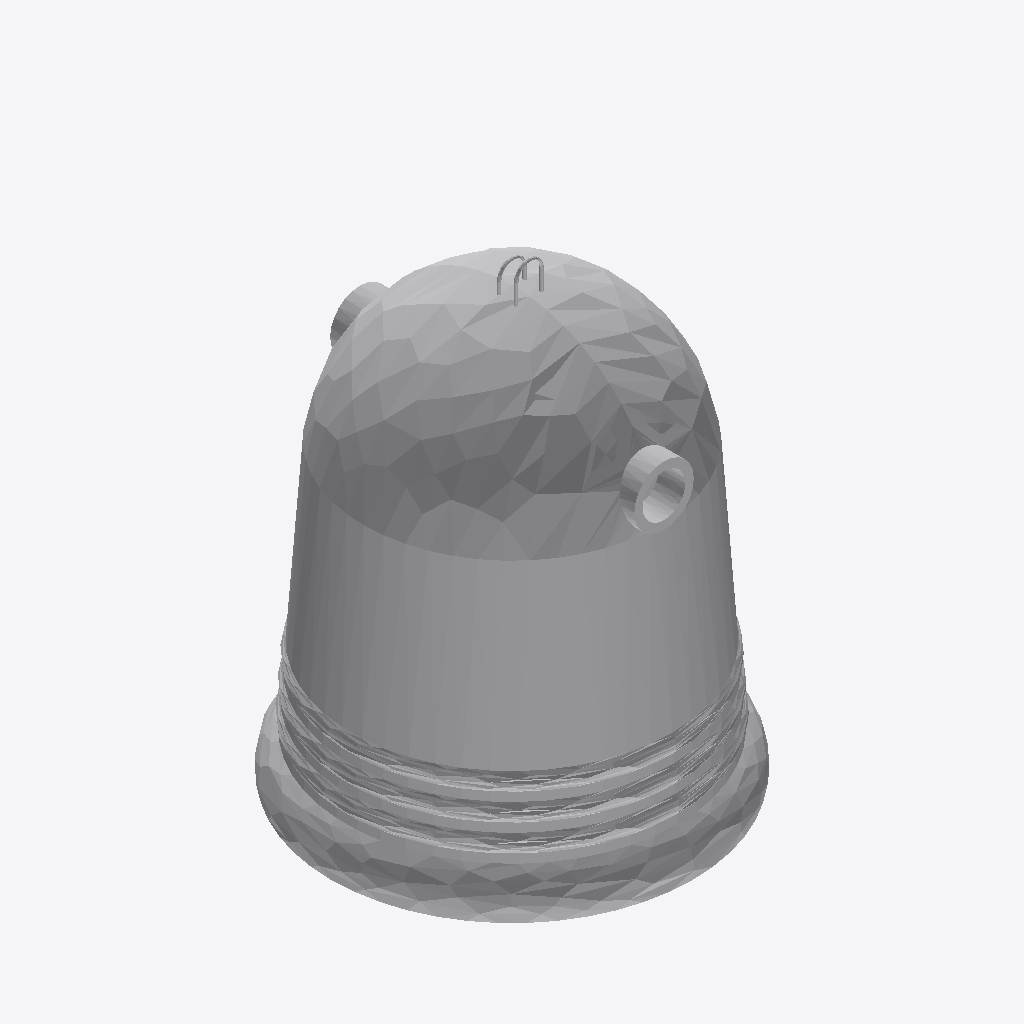
Isometric view of an IFC building model (IFC-SPF (STEP), schema IFC2X3, length unit metre), seen from the south-west, elements coloured by IFC class: 1 other element (light grey).
Extent 1.7 m × 1.7 m × 2.1 m (x, y, z). Storeys (1): Port De Barcelona at 0.00 m. Elements (1): 1 IfcFurnishingElement.

HEADER;
FILE_DESCRIPTION(('ViewDefinition [CoordinationView_V2.0]'),'2;1');
FILE_NAME('','',(''),(''),'','','');
FILE_SCHEMA(('IFC2X3'));
ENDSEC;
DATA;
#105=IFCPROJECT('34UKVHeH5CHvrwyycS_2aZ',$,'Port De Barcelona',$,$,'Port De Barcelona','Port De Barcelona',(#97),#92);
#130=IFCSITE('34UKVHeH5CHvrwyycS_2aX',$,'Default',$,$,#127,$,$,.ELEMENT.,(42,21,31,181945),(-71,-3,-24,-263305),0.0,$,$);
#115=IFCBUILDING('34UKVHeH5CHvrwyycS_2aY',$,'Port De Barcelona',$,$,#32,$,'Port De Barcelona',.ELEMENT.,$,$,$);
#124=IFCBUILDINGSTOREY('34UKVHeH5CHvrwyybZ1_NS',$,'Port De Barcelona',$,'Level:8mm Head',#122,$,'Port De Barcelona',.ELEMENT.,0.0);
#26282=IFCFURNISHINGELEMENT('0bXUlLUuv7fBN8tCQa_1Ms',$,'APBCN-URB-MOB-ContenedorBasura_Domestico_Vidrio:Tipo1:338728',$,'APBCN-URB-MOB-ContenedorBasura_Domestico_Vidrio:Tipo1',#26280,#26275,'338728');
ENDSEC;
